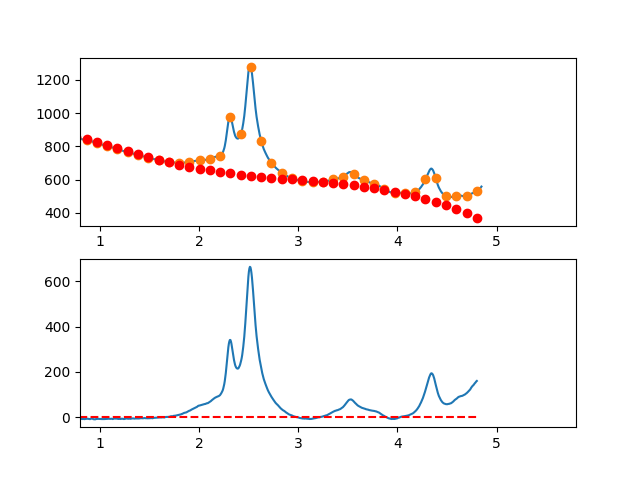

Data behind this chart, as committed beside it:
3.497376620970942263e-01, -1.093868581275296492e+01
3.549127125818158923e-01, -8.142444946723458088e+00
3.600877630665375029e-01, -6.278655903537810445e+00
3.652628135512591134e-01, -2.750873638596772253e+00
3.704378640359806685e-01, 1.311346892699930322e+00
3.756129145207023345e-01, 3.434450734952065432e+00
3.807879650054239451e-01, 4.217882932759039250e+00
3.859630154901455557e-01, 5.842088530721071038e+00
3.911380659748671662e-01, 8.065512573437558785e+00
3.963131164595887768e-01, 9.645600105508492561e+00
4.014881669443103873e-01, 1.105079617153330673e+01
4.066632174290319424e-01, 1.413054581611231697e+01
4.118382679137536084e-01, 1.447329408384496219e+01
4.170133183984752190e-01, 1.227548601933085592e+01
4.221883688831968295e-01, 1.391356666717024382e+01
4.273634193679184401e-01, 1.224698107196252295e+01
4.325384698526400507e-01, 9.548174278307442364e+00
4.377135203373616612e-01, 8.951591330805058533e+00
4.428885708220832718e-01, 1.048667727405518235e+01
4.480636213068048823e-01, 1.062387715265708721e+01
4.532386717915264929e-01, 1.202363601121089687e+01
4.584137222762481034e-01, 1.270939889431656411e+01
4.635887727609697140e-01, 1.286761084657359788e+01
4.687638232456912690e-01, 1.194371691258163537e+01
4.739388737304129906e-01, 1.170016213694066209e+01
4.791139242151345456e-01, 1.163939156425078636e+01
4.842889746998561562e-01, 1.177385023911108419e+01
4.894640251845778223e-01, 1.289998320612164662e+01
4.946390756692994328e-01, 1.198523550988238640e+01
4.998141261540209879e-01, 1.115205219499284794e+01
5.049891766387426539e-01, 1.325687830605306772e+01
5.101642271234642090e-01, 1.247715888766265380e+01
5.153392776081858750e-01, 1.232333898442107056e+01
5.205143280929074301e-01, 1.263286364092869007e+01
5.256893785776289851e-01, 1.152817790178494306e+01
5.308644290623507622e-01, 1.164072681158961586e+01
5.360394795470723173e-01, 1.079695541494254485e+01
5.412145300317938723e-01, 8.806308756443627317e+00
5.463895805165155384e-01, 9.117231880692429513e+00
5.515646310012372044e-01, 9.471169832288410362e+00
5.567396814859587595e-01, 9.899567655832129276e+00
5.619147319706804256e-01, 7.217285297143121170e+00
5.670897824554018696e-01, 4.211842306920971168e+00
5.722648329401235356e-01, 4.610173137086007955e+00
5.774398834248452017e-01, 4.778212239558570218e+00
5.826149339095667568e-01, 4.274894066257957093e+00
5.877899843942884228e-01, 3.683153069105060240e+00
5.929650348790099779e-01, 2.819923700019444368e+00
5.981400853637316439e-01, 1.164140410921618241e+00
6.033151358484533100e-01, 1.504737653730899183e+00
6.084901863331748650e-01, 1.561649880368008780e+00
6.136652368178964201e-01, 8.178115427527927750e-01
6.188402873026181972e-01, 3.115709280473311082e-02
6.240153377873396412e-01, 1.546209824451807435e-01
6.291903882720613073e-01, -1.458623364071627293e-01
6.343654387567828623e-01, -7.043584118316630338e-01
6.395404892415045284e-01, -1.081932791908229774e+00
6.447155397262261944e-01, -7.406510247168398564e-01
6.498905902109477495e-01, 1.164213416625443642e-01
6.550656406956693045e-01, -7.787812408499803496e-01
6.602406911803910816e-01, -1.201324320334492768e+00
... 809 more rows
